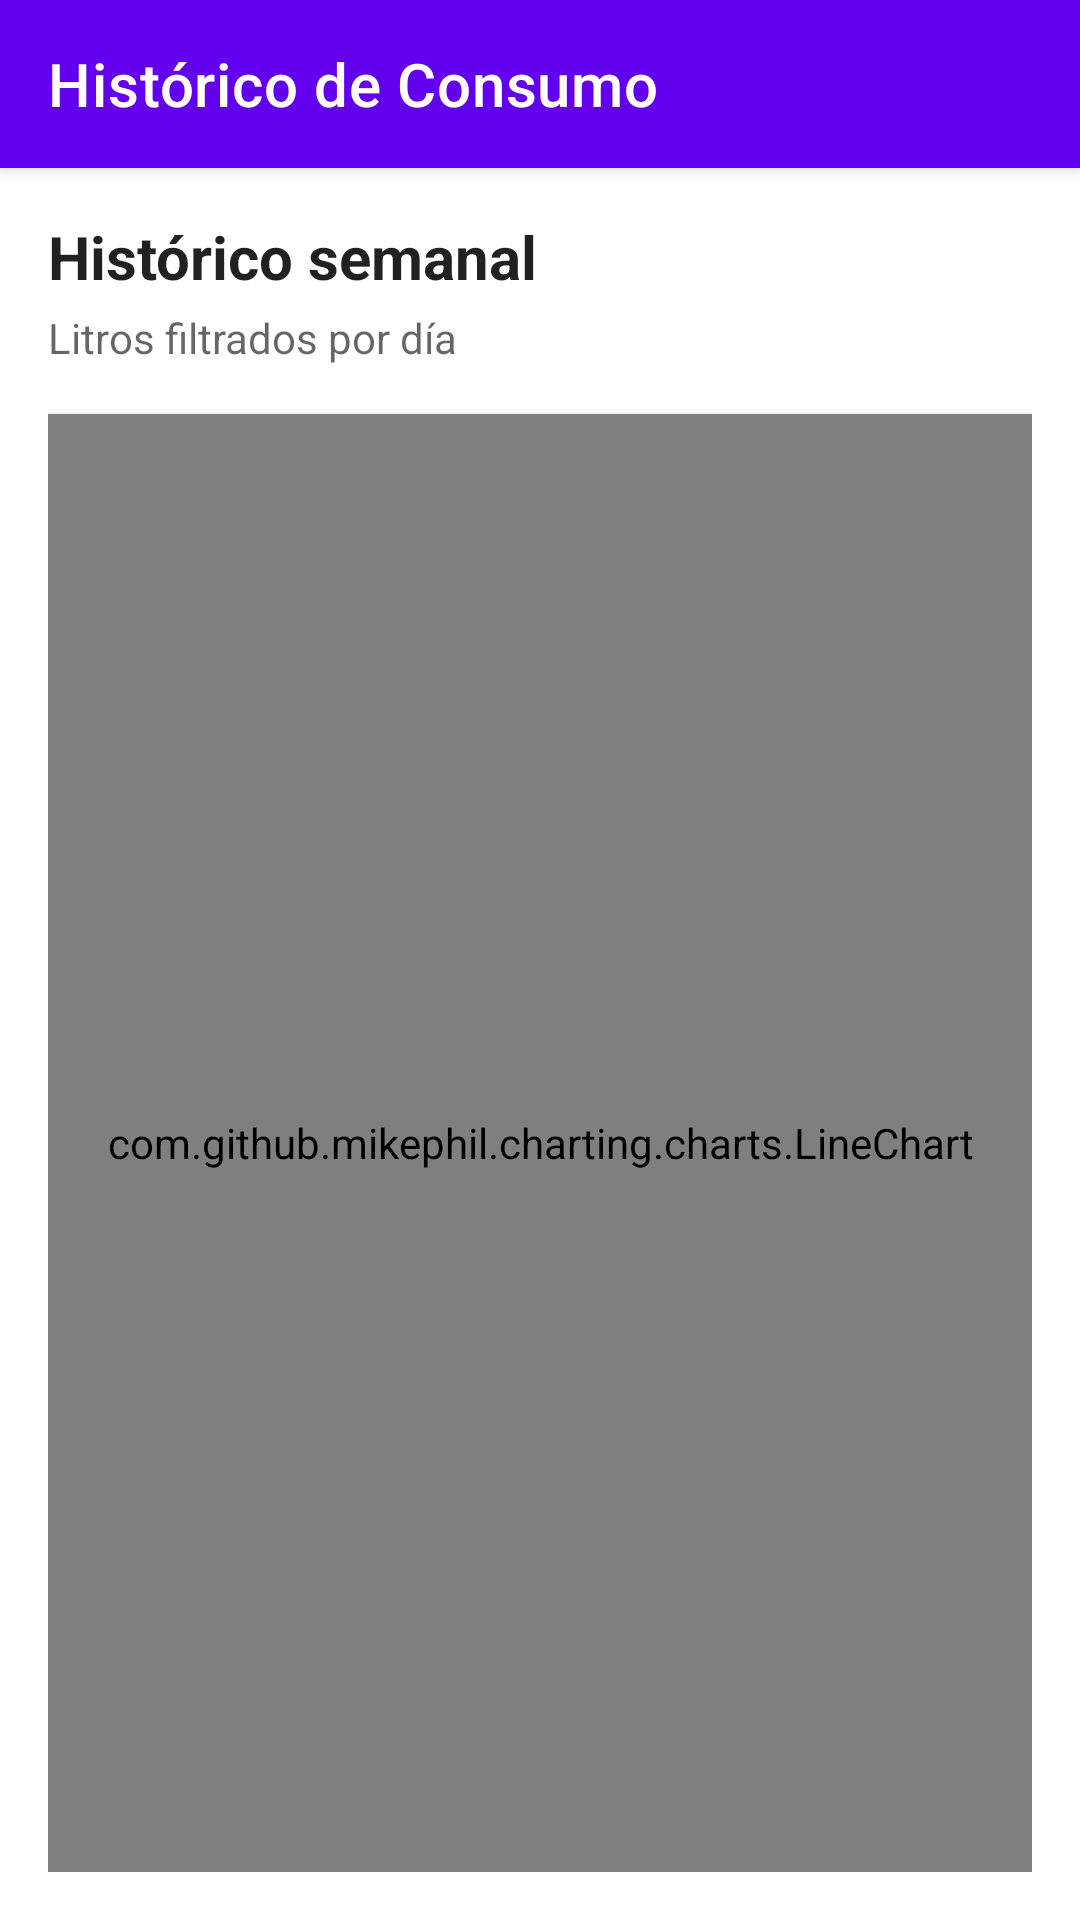

Android layout source for this screen:
<!-- AndroidManifest.xml: application theme Theme.AquaAtiApp -->
<!-- res/layout/activity_historico.xml -->
<?xml version="1.0" encoding="utf-8"?>
<androidx.coordinatorlayout.widget.CoordinatorLayout xmlns:android="http://schemas.android.com/apk/res/android"
    xmlns:app="http://schemas.android.com/apk/res-auto"
    android:layout_width="match_parent"
    android:layout_height="match_parent">

    <com.google.android.material.appbar.AppBarLayout
        android:layout_width="match_parent"
        android:layout_height="wrap_content"
        android:theme="@style/ThemeOverlay.MaterialComponents.Dark.ActionBar">

        <androidx.appcompat.widget.Toolbar
            android:id="@+id/toolbar"
            android:layout_width="match_parent"
            android:layout_height="?attr/actionBarSize"
            android:background="?attr/colorPrimary"
            app:title="Histórico de Consumo"
            app:titleTextColor="@color/white" />

    </com.google.android.material.appbar.AppBarLayout>

    <LinearLayout
        android:layout_width="match_parent"
        android:layout_height="match_parent"
        android:orientation="vertical"
        android:padding="16dp"
        android:background="?android:attr/windowBackground"
        app:layout_behavior="@string/appbar_scrolling_view_behavior">

        <TextView
            android:layout_width="wrap_content"
            android:layout_height="wrap_content"
            android:text="Histórico semanal"
            android:textColor="?android:attr/textColorPrimary"
            android:textSize="20sp"
            android:textStyle="bold"
            android:layout_marginBottom="4dp" />

        <TextView
            android:layout_width="wrap_content"
            android:layout_height="wrap_content"
            android:text="Litros filtrados por día"
            android:textColor="?android:attr/textColorSecondary"
            android:textSize="14sp"
            android:layout_marginBottom="16dp" />

        <com.github.mikephil.charting.charts.LineChart
            android:id="@+id/chartHistorico"
            android:layout_width="match_parent"
            android:layout_height="0dp"
            android:layout_weight="1"
            android:background="?android:attr/windowBackground"
            android:elevation="2dp" />

        <ProgressBar
            android:id="@+id/progressHistorico"
            android:layout_width="wrap_content"
            android:layout_height="wrap_content"
            android:layout_gravity="center"
            android:visibility="gone"
            style="?android:attr/progressBarStyleLarge" />
    </LinearLayout>

</androidx.coordinatorlayout.widget.CoordinatorLayout>
<!-- resources referenced by this layout -->
<resources>
  <style name="Theme.AquaAtiApp" parent="Theme.MaterialComponents.DayNight.NoActionBar">
          
          <item name="colorPrimary">@color/purple_500</item>
          <item name="colorPrimaryVariant">@color/purple_700</item>
          <item name="colorOnPrimary">@color/white</item>
          
          <item name="colorSecondary">@color/teal_200</item>
          <item name="colorSecondaryVariant">@color/teal_700</item>
          <item name="colorOnSecondary">@color/black</item>
          
          <item name="android:statusBarColor">?attr/colorPrimaryVariant</item>
          
      </style>
  <!-- not gathered from this repository: default colours our renderer supplied (Android Studio template values) -->
  <color name="purple_500">#FF6200EE</color>
  <color name="purple_700">#FF3700B3</color>
  <color name="teal_200">#FF03DAC5</color>
  <color name="teal_700">#FF018786</color>
  <color name="black">#FF000000</color>
  <color name="white">#FFFFFFFF</color>
</resources>
